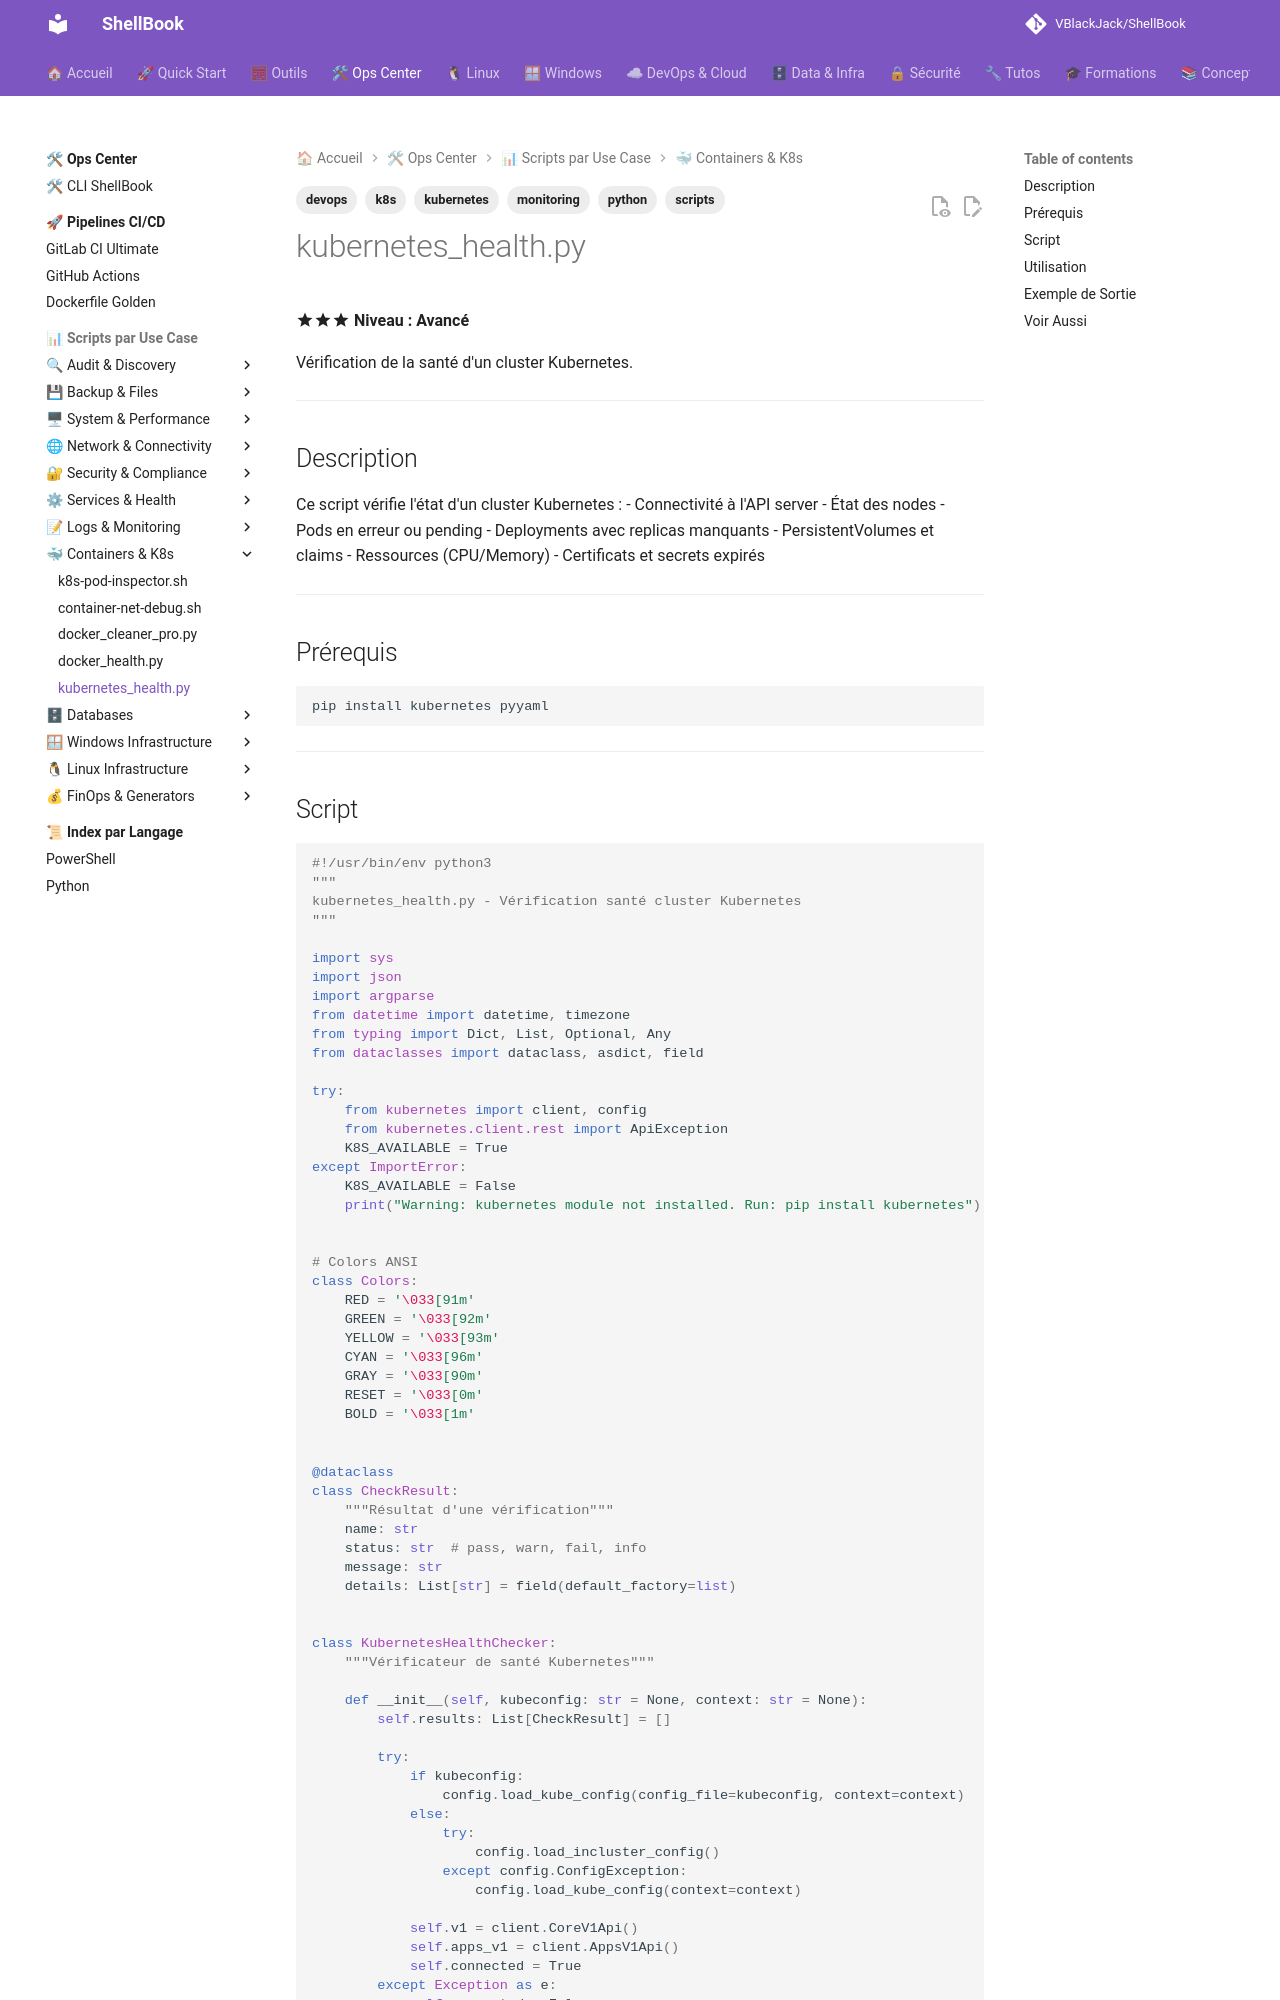

repository: VBlackJack/ShellBook · page: scripts/python/kubernetes_health/index.html · generator: mkdocs

---
tags:
  - scripts
  - python
  - kubernetes
  - k8s
  - devops
  - monitoring
---

# kubernetes_health.py

:material-star::material-star::material-star: **Niveau : Avancé**

Vérification de la santé d'un cluster Kubernetes.

---

## Description

Ce script vérifie l'état d'un cluster Kubernetes :
- Connectivité à l'API server
- État des nodes
- Pods en erreur ou pending
- Deployments avec replicas manquants
- PersistentVolumes et claims
- Ressources (CPU/Memory)
- Certificats et secrets expirés

---

## Prérequis

```bash
pip install kubernetes pyyaml
```

---
